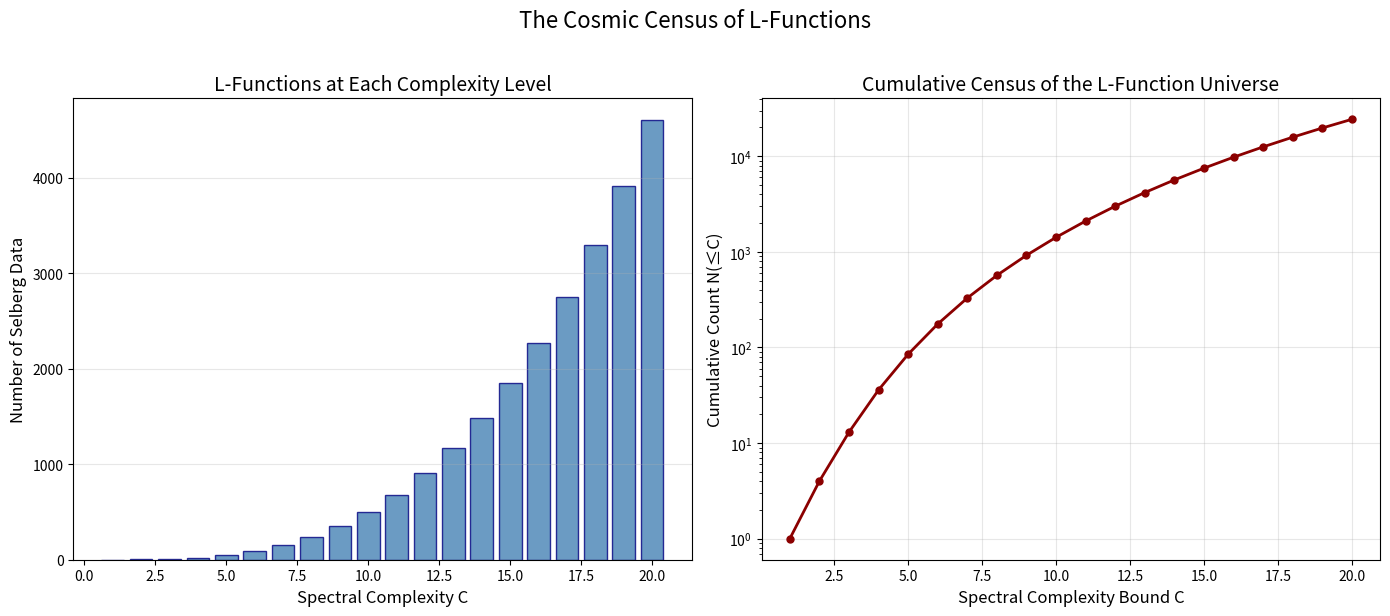
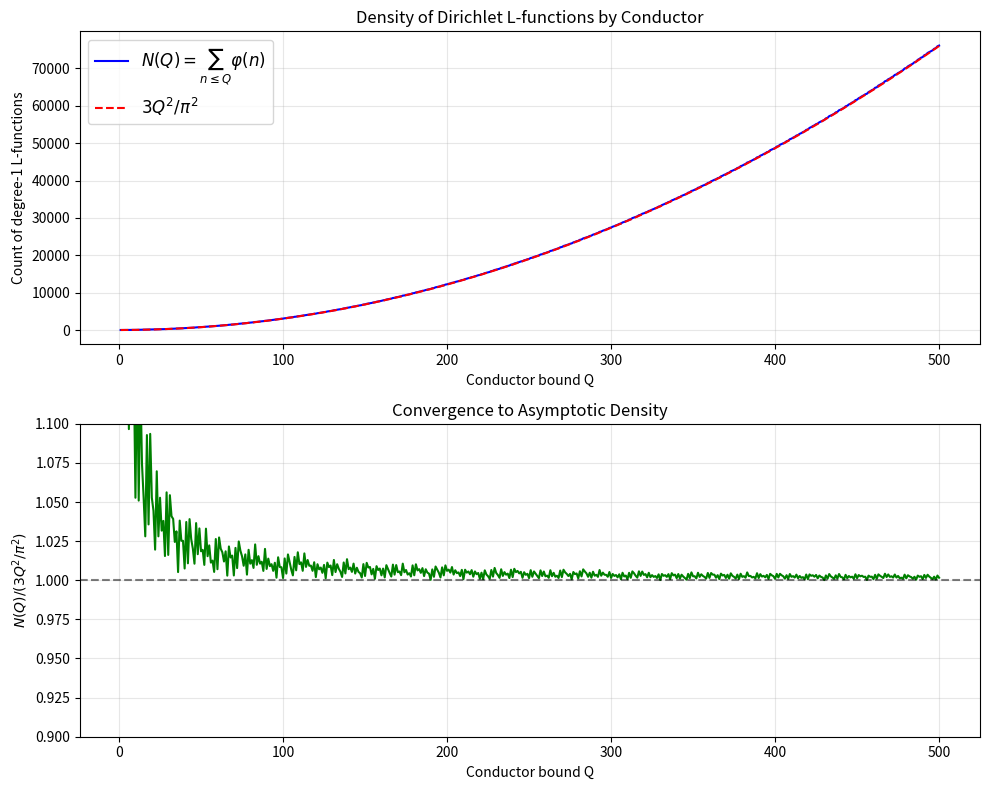

Write the Python code that produced these figures, in order.
#!/usr/bin/env python3
"""
The L-Function Universe: Numerical Demonstrations

Demonstrates key properties of the Selberg class: countability via
enumeration, spectral complexity ordering, conductor counting functions,
and density estimates for Dirichlet L-functions.
"""

import math
from collections import defaultdict


def euler_totient(n: int) -> int:
    """Compute Euler's totient function φ(n)."""
    if n <= 0:
        return 0
    result = n
    p = 2
    temp = n
    while p * p <= temp:
        if temp % p == 0:
            while temp % p == 0:
                temp //= p
            result -= result // p
        p += 1
    if temp > 1:
        result -= result // temp
    return result


def count_dirichlet_characters(Q: int) -> int:
    """Count total Dirichlet characters with modulus ≤ Q.
    
    For each modulus n, there are φ(n) Dirichlet characters mod n.
    The total count is ∑_{n=1}^{Q} φ(n).
    """
    return sum(euler_totient(n) for n in range(1, Q + 1))


def totient_sum_asymptotic(Q: int) -> float:
    """Asymptotic estimate: ∑_{n≤Q} φ(n) ~ 3Q²/π²."""
    return 3 * Q**2 / (math.pi**2)


def spectral_complexity(degree: int, conductor: int,
                         spectral_params: list[tuple[float, float]]) -> float:
    """Compute the spectral complexity of a Selberg datum."""
    param_sum = sum(abs(r) + abs(s) for r, s in spectral_params)
    return degree + conductor + param_sum


def enumerate_selberg_data(max_complexity: float) -> list[dict]:
    """Enumerate Selberg data with spectral complexity ≤ max_complexity.
    
    For simplicity, restrict to integer spectral parameters.
    This demonstrates the finiteness of the set below any bound.
    """
    results = []
    max_degree = int(max_complexity)
    
    for d in range(max_degree + 1):
        max_cond = int(max_complexity - d)
        if max_cond < 1:
            continue
        for q in range(1, max_cond + 1):
            remaining = max_complexity - d - q
            if remaining < 0:
                continue
            if d == 0:
                # No spectral parameters
                results.append({
                    'degree': d, 'conductor': q,
                    'spectral_params': [], 
                    'complexity': d + q
                })
            elif d == 1:
                # One spectral parameter (r, s) with |r| + |s| ≤ remaining
                bound = int(remaining)
                for r in range(-bound, bound + 1):
                    s_bound = bound - abs(r)
                    for s in range(-s_bound, s_bound + 1):
                        c = spectral_complexity(d, q, [(r, s)])
                        if c <= max_complexity:
                            results.append({
                                'degree': d, 'conductor': q,
                                'spectral_params': [(r, s)],
                                'complexity': c
                            })
    return sorted(results, key=lambda x: x['complexity'])


def conductor_counting_function(data: list[dict], Q: int) -> int:
    """Count data with conductor ≤ Q."""
    return sum(1 for d in data if d['conductor'] <= Q)


def main():
    print("=" * 70)
    print("THE L-FUNCTION UNIVERSE: NUMERICAL DEMONSTRATIONS")
    print("=" * 70)
    
    # Demo 1: Dirichlet character counts
    print("\n--- Demo 1: Dirichlet Character Counts ---")
    print(f"{'Q':>6} {'Σφ(n)':>10} {'3Q²/π²':>12} {'Ratio':>8}")
    print("-" * 40)
    for Q in [10, 50, 100, 500, 1000, 5000, 10000]:
        actual = count_dirichlet_characters(Q)
        asymp = totient_sum_asymptotic(Q)
        ratio = actual / asymp if asymp > 0 else 0
        print(f"{Q:>6} {actual:>10} {asymp:>12.1f} {ratio:>8.4f}")
    
    # Demo 2: Enumerate low-complexity Selberg data
    print("\n--- Demo 2: Selberg Data Enumeration (complexity ≤ 8) ---")
    data = enumerate_selberg_data(8)
    print(f"Total Selberg data with integer params and complexity ≤ 8: {len(data)}")
    print("\nFirst 20 by complexity:")
    print(f"{'#':>3} {'d':>3} {'q':>4} {'params':>20} {'complexity':>12}")
    print("-" * 50)
    for i, datum in enumerate(data[:20]):
        params_str = str(datum['spectral_params']) if datum['spectral_params'] else '[]'
        print(f"{i+1:>3} {datum['degree']:>3} {datum['conductor']:>4} "
              f"{params_str:>20} {datum['complexity']:>12.1f}")
    
    # Demo 3: Growth by complexity level
    print("\n--- Demo 3: Growth of N(C) = #{data with complexity ≤ C} ---")
    print(f"{'C':>6} {'N(C)':>8} {'ΔN':>6}")
    prev = 0
    for C in range(1, 16):
        count = len([d for d in enumerate_selberg_data(C)])
        print(f"{C:>6} {count:>8} {count - prev:>6}")
        prev = count
    
    # Demo 4: Conductor counting monotonicity
    print("\n--- Demo 4: Conductor Counting Function (monotonicity) ---")
    all_data = enumerate_selberg_data(10)
    print(f"{'Q':>4} {'N(Q)':>6}")
    for Q in range(1, 12):
        n_q = conductor_counting_function(all_data, Q)
        print(f"{Q:>4} {n_q:>6}")
    
    # Demo 5: Degree distribution
    print("\n--- Demo 5: Degree Distribution (complexity ≤ 10) ---")
    data10 = enumerate_selberg_data(10)
    degree_counts = defaultdict(int)
    for d in data10:
        degree_counts[d['degree']] += 1
    for deg in sorted(degree_counts.keys()):
        print(f"  Degree {deg}: {degree_counts[deg]} data")
    
    print("\n" + "=" * 70)
    print("KEY INSIGHT: The Selberg class is countable — there are only")
    print("as many well-behaved L-functions as there are natural numbers.")
    print("Each one contains infinite depth, but there are countably many.")
    print("=" * 70)


if __name__ == "__main__":
    main()


#!/usr/bin/env python3
"""
Visualization: Spectral complexity distribution of L-functions.

Shows how the number of Selberg data grows with the complexity bound,
demonstrating the "cosmic census" structure.
"""
import math


def enumerate_count_by_complexity(max_c: int) -> dict[int, int]:
    """Count integer-parameter Selberg data at each complexity level."""
    counts: dict[int, int] = {}
    for c in range(1, max_c + 1):
        count = 0
        for d in range(c + 1):
            for q in range(1, c - d + 1):
                remaining = c - d - q
                if remaining < 0:
                    continue
                if d == 0:
                    count += 1
                elif d == 1:
                    bound = int(remaining)
                    for r in range(-bound, bound + 1):
                        s_bound = bound - abs(r)
                        for s in range(-s_bound, s_bound + 1):
                            if abs(r) + abs(s) + d + q <= c:
                                count += 1
        counts[c] = count
    return counts


def main():
    try:
        import matplotlib.pyplot as plt
        import matplotlib
    except ImportError:
        print("matplotlib not available; printing data instead")
        counts = enumerate_count_by_complexity(15)
        for c, n in sorted(counts.items()):
            print(f"C={c}: {n} Selberg data")
        return

    counts = enumerate_count_by_complexity(20)
    cumulative = {}
    running = 0
    for c in sorted(counts.keys()):
        running += counts[c]
        cumulative[c] = running

    fig, (ax1, ax2) = plt.subplots(1, 2, figsize=(14, 6))

    cs = sorted(counts.keys())
    ns = [counts[c] for c in cs]
    ax1.bar(cs, ns, color='steelblue', alpha=0.8, edgecolor='navy')
    ax1.set_xlabel('Spectral Complexity C', fontsize=12)
    ax1.set_ylabel('Number of Selberg Data', fontsize=12)
    ax1.set_title('L-Functions at Each Complexity Level', fontsize=14)
    ax1.grid(True, alpha=0.3, axis='y')

    cums = [cumulative[c] for c in cs]
    ax2.plot(cs, cums, 'o-', color='darkred', markersize=5, linewidth=2)
    ax2.set_xlabel('Spectral Complexity Bound C', fontsize=12)
    ax2.set_ylabel('Cumulative Count N(≤C)', fontsize=12)
    ax2.set_title('Cumulative Census of the L-Function Universe', fontsize=14)
    ax2.set_yscale('log')
    ax2.grid(True, alpha=0.3)

    plt.suptitle('The Cosmic Census of L-Functions', fontsize=16, y=1.02)
    plt.tight_layout()
    plt.savefig('complexity_spectrum.png', dpi=150, bbox_inches='tight')
    print("Saved complexity_spectrum.png")
    plt.close()


if __name__ == "__main__":
    main()


#!/usr/bin/env python3
"""
Visualization: Density of L-functions ordered by conductor.

Plots the conductor counting function N(Q) = ∑_{n≤Q} φ(n) against
the asymptotic prediction 3Q²/π², showing convergence.
"""
import math


def euler_totient(n: int) -> int:
    if n <= 0:
        return 0
    result = n
    p = 2
    temp = n
    while p * p <= temp:
        if temp % p == 0:
            while temp % p == 0:
                temp //= p
            result -= result // p
        p += 1
    if temp > 1:
        result -= result // temp
    return result


def main():
    try:
        import matplotlib.pyplot as plt
    except ImportError:
        print("matplotlib not available; printing data instead")
        for Q in range(1, 201):
            actual = sum(euler_totient(n) for n in range(1, Q + 1))
            asymp = 3 * Q**2 / math.pi**2
            print(f"Q={Q}, N(Q)={actual}, 3Q²/π²={asymp:.1f}")
        return

    Q_values = list(range(1, 501))
    actual_values = []
    asymptotic_values = []
    ratios = []

    running = 0
    for Q in Q_values:
        running += euler_totient(Q)
        actual_values.append(running)
        asymp = 3 * Q**2 / math.pi**2
        asymptotic_values.append(asymp)
        ratios.append(running / asymp if asymp > 0 else 1)

    fig, (ax1, ax2) = plt.subplots(2, 1, figsize=(10, 8))

    ax1.plot(Q_values, actual_values, 'b-', linewidth=1.5, label=r'$N(Q) = \sum_{n \leq Q} \varphi(n)$')
    ax1.plot(Q_values, asymptotic_values, 'r--', linewidth=1.5, label=r'$3Q^2/\pi^2$')
    ax1.set_xlabel('Conductor bound Q')
    ax1.set_ylabel('Count of degree-1 L-functions')
    ax1.set_title('Density of Dirichlet L-functions by Conductor')
    ax1.legend(fontsize=12)
    ax1.grid(True, alpha=0.3)

    ax2.plot(Q_values, ratios, 'g-', linewidth=1.5)
    ax2.axhline(y=1.0, color='k', linestyle='--', alpha=0.5)
    ax2.set_xlabel('Conductor bound Q')
    ax2.set_ylabel(r'$N(Q) / (3Q^2/\pi^2)$')
    ax2.set_title('Convergence to Asymptotic Density')
    ax2.set_ylim(0.9, 1.1)
    ax2.grid(True, alpha=0.3)

    plt.tight_layout()
    plt.savefig('selberg_density.png', dpi=150, bbox_inches='tight')
    print("Saved selberg_density.png")
    plt.close()


if __name__ == "__main__":
    main()
